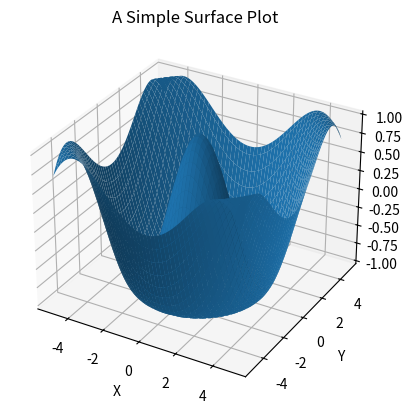
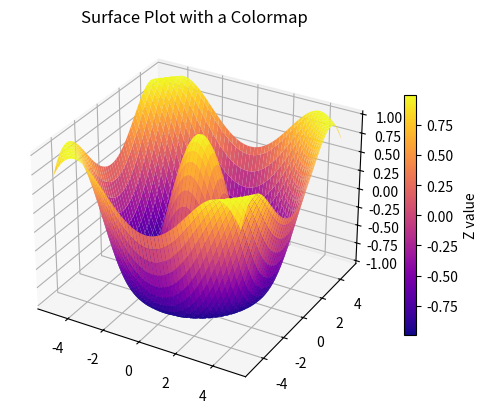
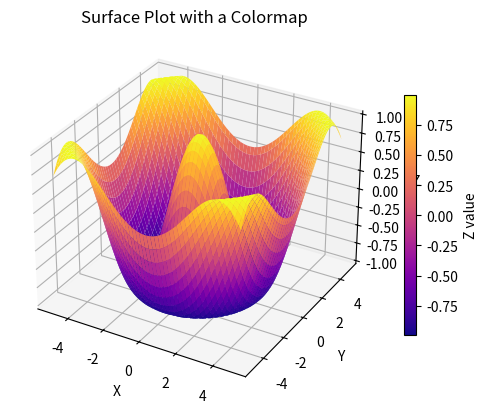

Write Python code to recreate these figures, in order.
import numpy as np
import matplotlib.pyplot as plt
from mpl_toolkits.mplot3d import Axes3D

x = np.linspace(-5, 5, 100)
y = np.linspace(-5, 5, 100)

X, Y = np.meshgrid(x, y)
Z = np.cos(np.sqrt(X ** 2 + Y ** 2))

fig, axe = plt.subplots(
    subplot_kw=dict(projection="3d")
)

axe.plot_surface(X, Y, Z)

axe.set_title("A Simple Surface Plot")
axe.set_xlabel("X")
axe.set_ylabel("Y")
axe.set_zlabel("Z")

plt.show()

import numpy as np
import matplotlib.pyplot as plt

x = np.linspace(-5, 5, 100)
y = np.linspace(-5, 5, 100)
X, Y = np.meshgrid(x, y)
Z = np.cos(np.sqrt(X ** 2 + Y ** 2))

fig, axe = plt.subplots(subplot_kw=dict(projection="3d"))
surface = axe.plot_surface(X, Y, Z, cmap=plt.get_cmap("plasma"))
axe.set_title("Surface Plot with a Colormap")
fig.colorbar(surface, ax=axe, shrink=0.65, label="Z value")
plt.show()

import numpy as np
import matplotlib.pyplot as plt
from mpl_toolkits.mplot3d import Axes3D

x = np.linspace(-5, 5, 100)
y = np.linspace(-5, 5, 100)

X, Y = np.meshgrid(x, y)
Z = np.cos(np.sqrt(X ** 2 + Y ** 2))

fig, axe = plt.subplots(
    subplot_kw=dict(projection="3d")
)

surface = axe.plot_surface(
    X,
    Y,
    Z,
    cmap=plt.get_cmap("plasma"),
    edgecolor="none"
)

axe.set_title("Surface Plot with a Colormap")
axe.set_xlabel("X")
axe.set_ylabel("Y")
axe.set_zlabel("Z")

fig.colorbar(
    surface,
    ax=axe,
    shrink=0.65,
    label="Z value"
)

plt.show()
